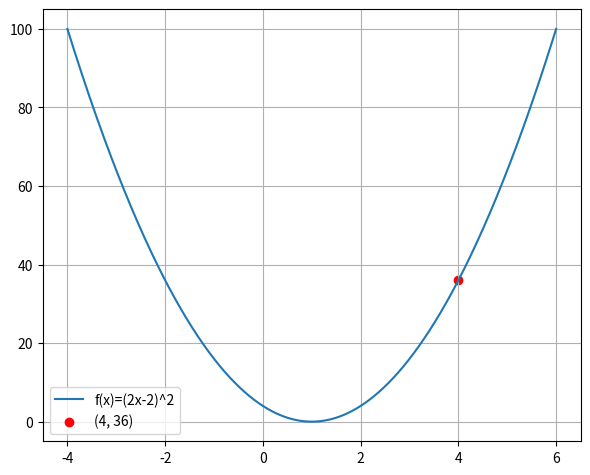

This figure's Python source:
import numpy
from matplotlib import pyplot

if __name__ == '__main__':
    x = numpy.linspace(-4, 6, 1000)
    pyplot.plot(x, (2*x-2)**2, label='f(x)=(2x-2)^2')
    pyplot.scatter([4], [36], color='red', label='(4, 36)')
    pyplot.legend()
    pyplot.grid(True)
    pyplot.subplots_adjust(left=0.08, right=0.92, top=0.96, bottom=0.06)
    pyplot.show()
